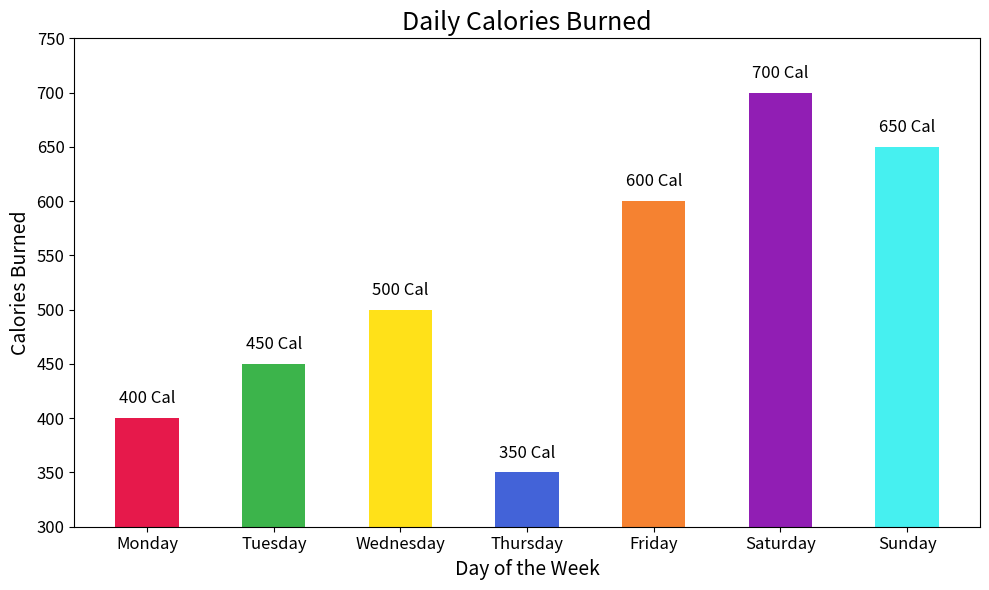

Source code (Python):

import matplotlib.pyplot as plt

# Data for plotting
days = ["Monday", "Tuesday", "Wednesday", "Thursday", "Friday", "Saturday", "Sunday"]
calories_burned = [400, 450, 500, 350, 600, 700, 650]

fig, ax = plt.subplots(figsize=(10, 6))

# Create a vertical bar chart with custom colors and bar widths
bars = ax.bar(days, calories_burned, width=0.5, color=['#e6194b', '#3cb44b', '#ffe119', '#4363d8', '#f58231', '#911eb4', '#46f0f0'])

# Set the chart title and labels
ax.set_title('Daily Calories Burned', fontsize=18)
ax.set_xlabel('Day of the Week', fontsize=14)
ax.set_ylabel('Calories Burned', fontsize=14)

# Customize the ticks on both axes
ax.xaxis.set_tick_params(labelsize=12)
ax.yaxis.set_tick_params(labelsize=12)

# Set y-axis limits to truncate the chart, starting at 300
ax.set_ylim(300, 750)

# Add value labels to each bar
for bar in bars:
    height = bar.get_height()
    label_y_pos = height + 10  # Some padding to the top
    ax.text(bar.get_x() + bar.get_width()/2, label_y_pos, f'{height} Cal',
            va='bottom', ha='center', fontsize=12)

plt.tight_layout()
plt.show()
